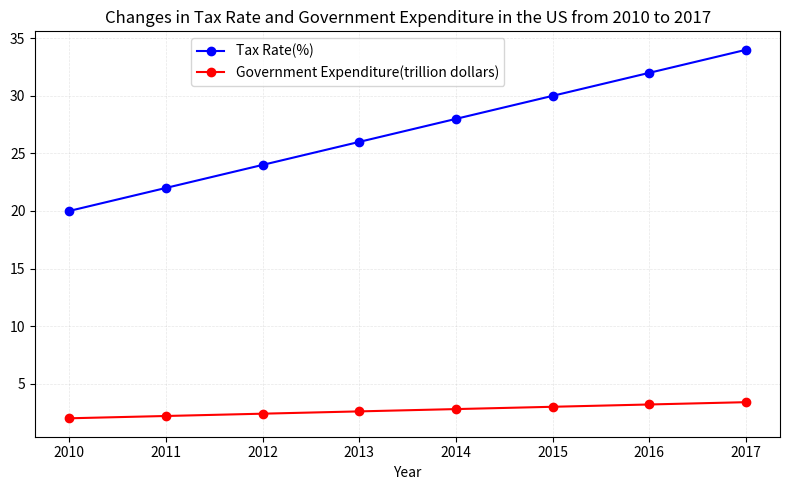

Write Python code to recreate this figure. (Note: this script raises an exception after producing the figure.)

import matplotlib.pyplot as plt
import numpy as np

plt.figure(figsize=(8, 5))
ax = plt.subplot()

x = np.arange(2010, 2018, 1)
y1 = [20, 22, 24, 26, 28, 30, 32, 34]
y2 = [2, 2.2, 2.4, 2.6, 2.8, 3, 3.2, 3.4]

ax.plot(x, y1, color='b', linestyle='-', marker='o', label='Tax Rate(%)')
ax.plot(x, y2, color='r', linestyle='-', marker='o', label='Government Expenditure(trillion dollars)')

ax.set_title('Changes in Tax Rate and Government Expenditure in the US from 2010 to 2017')
ax.set_xlabel('Year')

ax.legend(loc='upper left', bbox_to_anchor=(0.2, 1))
ax.grid(linestyle='--', linewidth=0.5, alpha=0.3)

plt.xticks(np.arange(2010, 2018, 1))
plt.tight_layout()
plt.savefig('line chart/png/189.png')
plt.clf()
